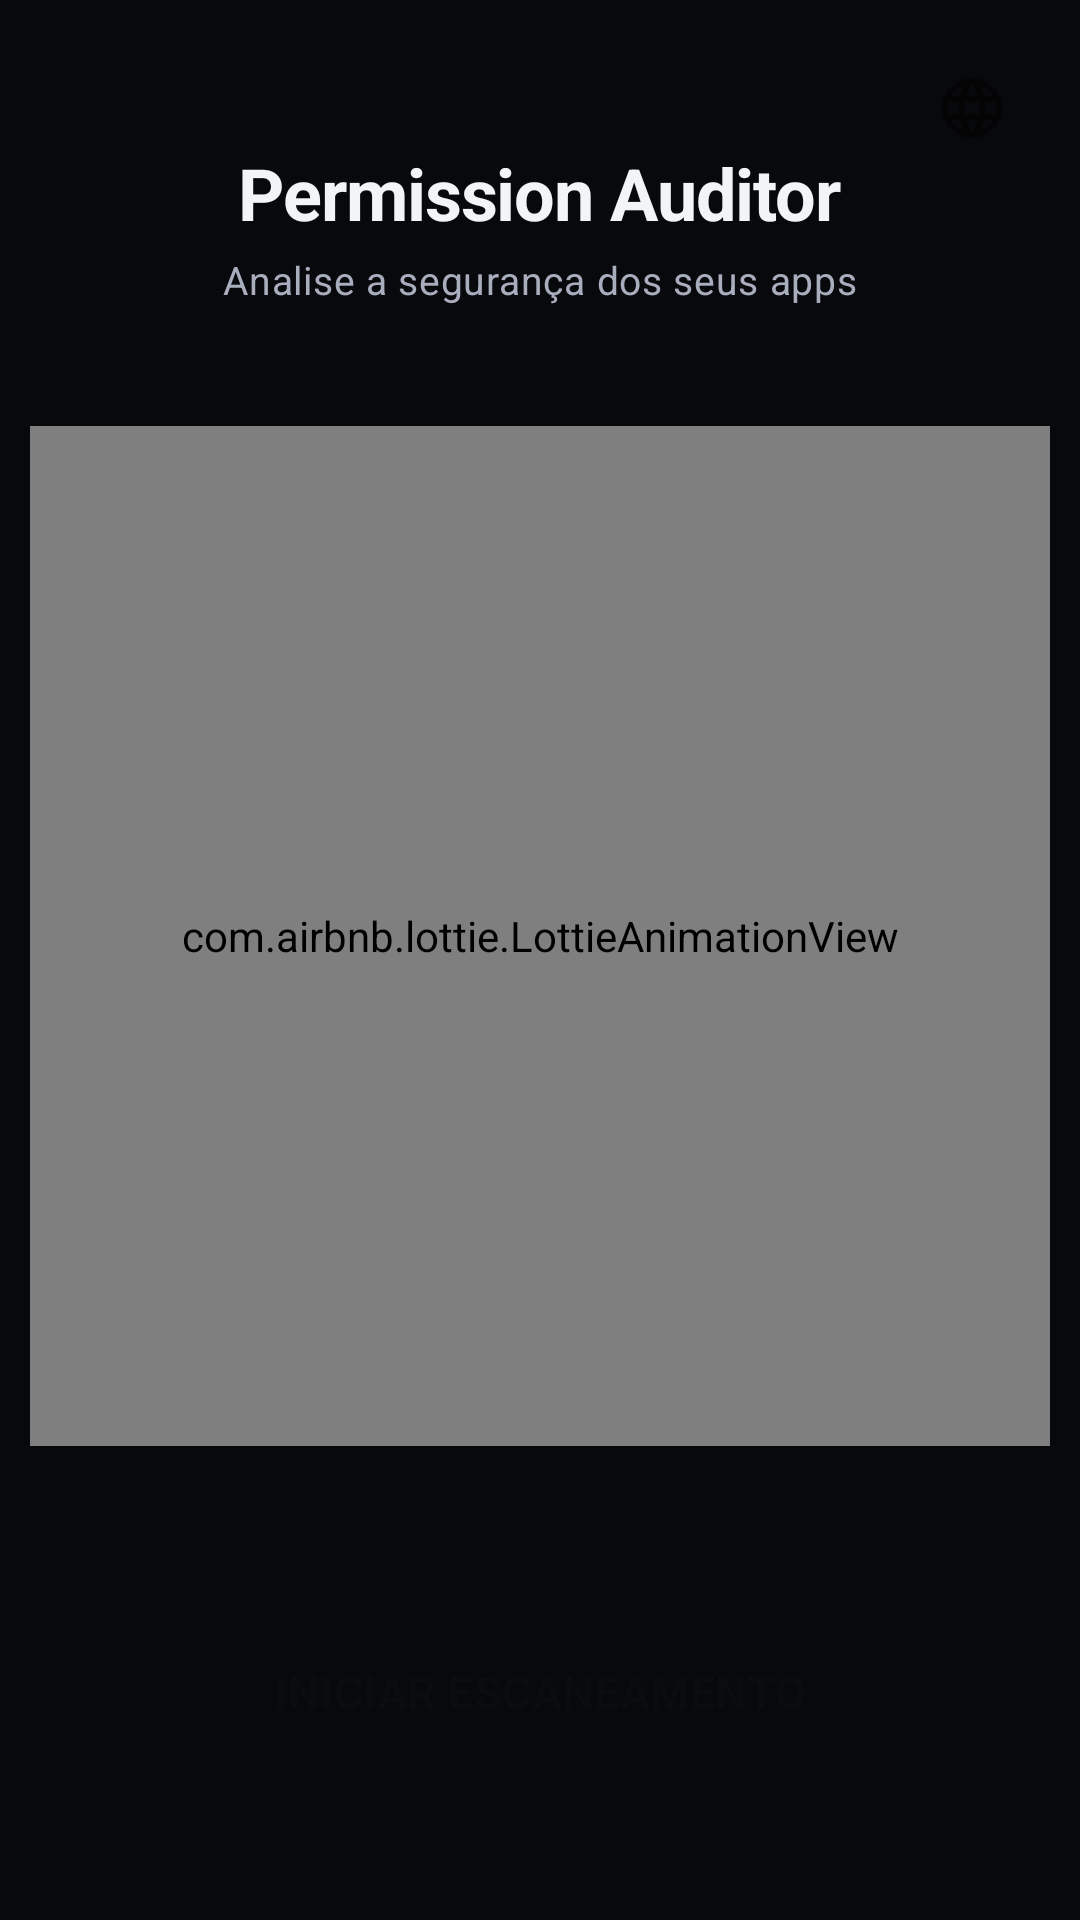

Reconstruct the res/layout file that produces this screen, plus the resources it refers to.
<!-- AndroidManifest.xml: application theme Theme.PermissionAuditor -->
<!-- res/layout/fragment_scan.xml -->
<?xml version="1.0" encoding="utf-8"?>
<androidx.constraintlayout.widget.ConstraintLayout
    xmlns:android="http://schemas.android.com/apk/res/android"
    xmlns:app="http://schemas.android.com/apk/res-auto"
    android:layout_width="match_parent"
    android:layout_height="match_parent"
    android:background="@color/bg_0">

    
    <ImageButton
        android:id="@+id/ib_language"
        android:layout_width="40dp"
        android:layout_height="40dp"
        android:background="?attr/selectableItemBackgroundBorderless"
        android:src="@drawable/ic_language"
        android:contentDescription="@string/language_select_title"
        android:padding="8dp"
        app:layout_constraintTop_toTopOf="parent"
        app:layout_constraintEnd_toEndOf="parent"
        android:layout_marginTop="@dimen/s_4"
        android:layout_marginEnd="@dimen/s_4" />

    
    <TextView
        android:id="@+id/tv_title"
        style="@style/TextAppearance.PA.H1"
        android:layout_width="wrap_content"
        android:layout_height="wrap_content"
        android:text="@string/scan_title"
        app:layout_constraintTop_toTopOf="parent"
        app:layout_constraintStart_toStartOf="parent"
        app:layout_constraintEnd_toEndOf="parent"
        android:layout_marginTop="@dimen/s_9" />

    <TextView
        android:id="@+id/tv_subtitle"
        style="@style/TextAppearance.PA.Small"
        android:layout_width="wrap_content"
        android:layout_height="wrap_content"
        android:text="@string/scan_subtitle"
        app:layout_constraintTop_toBottomOf="@id/tv_title"
        app:layout_constraintStart_toStartOf="parent"
        app:layout_constraintEnd_toEndOf="parent"
        android:layout_marginTop="@dimen/s_1" />

    
    <com.airbnb.lottie.LottieAnimationView
        android:id="@+id/scan_animation"
        android:layout_width="340dp"
        android:layout_height="340dp"
        app:layout_constraintTop_toBottomOf="@id/tv_subtitle"
        app:layout_constraintStart_toStartOf="parent"
        app:layout_constraintEnd_toEndOf="parent"
        android:layout_marginTop="@dimen/s_8"
        app:lottie_rawRes="@raw/scan_pulse"
        app:lottie_loop="true"
        app:lottie_autoPlay="true" />

    
    <TextView
        android:id="@+id/tv_status"
        style="@style/TextAppearance.PA.Body"
        android:layout_width="wrap_content"
        android:layout_height="wrap_content"
        android:text=""
        android:textColor="@color/brand_500"
        app:layout_constraintTop_toBottomOf="@id/scan_animation"
        app:layout_constraintStart_toStartOf="parent"
        app:layout_constraintEnd_toEndOf="parent"
        android:layout_marginTop="@dimen/s_4" />

    
    <TextView
        android:id="@+id/tv_current_app"
        style="@style/TextAppearance.PA.Small"
        android:layout_width="0dp"
        android:layout_height="wrap_content"
        android:gravity="center"
        android:ellipsize="end"
        android:maxLines="1"
        android:visibility="gone"
        app:layout_constraintTop_toBottomOf="@id/tv_status"
        app:layout_constraintStart_toStartOf="parent"
        app:layout_constraintEnd_toEndOf="parent"
        android:layout_marginTop="@dimen/s_1"
        android:layout_marginStart="@dimen/s_7"
        android:layout_marginEnd="@dimen/s_7" />

    
    <ProgressBar
        android:id="@+id/progress_scan"
        style="@style/Widget.AppCompat.ProgressBar.Horizontal"
        android:layout_width="0dp"
        android:layout_height="wrap_content"
        android:max="100"
        android:progressTint="@color/brand_500"
        android:progressBackgroundTint="@color/bg_3"
        android:visibility="gone"
        app:layout_constraintTop_toBottomOf="@id/tv_current_app"
        app:layout_constraintStart_toStartOf="parent"
        app:layout_constraintEnd_toEndOf="parent"
        android:layout_marginTop="@dimen/s_3"
        android:layout_marginStart="@dimen/s_7"
        android:layout_marginEnd="@dimen/s_7" />

    
    <Button
        android:id="@+id/btn_start_scan"
        style="@style/Widget.PA.Button.Primary"
        android:layout_width="0dp"
        android:layout_height="@dimen/h_button_lg"
        android:text="@string/btn_start_scan"
        android:textSize="@dimen/t_body"
        app:layout_constraintBottom_toBottomOf="parent"
        app:layout_constraintStart_toStartOf="parent"
        app:layout_constraintEnd_toEndOf="parent"
        android:layout_marginBottom="@dimen/s_9"
        android:layout_marginStart="@dimen/s_7"
        android:layout_marginEnd="@dimen/s_7" />

</androidx.constraintlayout.widget.ConstraintLayout>
<!-- resources referenced by this layout -->
<resources>
  <color name="bg_0">#FF08090C</color>
  <color name="bg_3">#FF232834</color>
  <color name="brand_500">#FF22D3EE</color>
  <dimen name="h_button_lg">56dp</dimen>
  <dimen name="s_1">4dp</dimen>
  <dimen name="s_3">12dp</dimen>
  <dimen name="s_4">16dp</dimen>
  <dimen name="s_7">32dp</dimen>
  <dimen name="s_8">40dp</dimen>
  <dimen name="s_9">48dp</dimen>
  <dimen name="t_body">15sp</dimen>
  <string name="btn_start_scan">INICIAR ESCANEAMENTO</string>
  <string name="language_select_title">Idioma</string>
  <string name="scan_subtitle">Analise a segurança dos seus apps</string>
  <string name="scan_title">Permission Auditor</string>
  <style name="TextAppearance.PA.Body" parent="TextAppearance.MaterialComponents.Body1">
          <item name="android:textSize">@dimen/t_body</item>
          <item name="android:textColor">@color/text_primary</item>
      </style>
  <style name="TextAppearance.PA.H1" parent="TextAppearance.MaterialComponents.Headline5">
          <item name="android:textSize">@dimen/t_h1</item>
          <item name="android:textStyle">bold</item>
          <item name="android:textColor">@color/text_primary</item>
          <item name="android:letterSpacing">-0.015</item>
      </style>
  <style name="TextAppearance.PA.Small" parent="TextAppearance.MaterialComponents.Body2">
          <item name="android:textSize">@dimen/t_small</item>
          <item name="android:textColor">@color/text_secondary</item>
      </style>
  <style name="Widget.PA.Button.Primary" parent="Widget.MaterialComponents.Button">
          <item name="android:minHeight">@dimen/h_button_lg</item>
          <item name="cornerRadius">@dimen/r_md</item>
          <item name="backgroundTint">@color/brand_500</item>
          <item name="android:textColor">@color/text_inverse</item>
          <item name="android:textAllCaps">false</item>
          <item name="android:textStyle">bold</item>
          <item name="android:letterSpacing">0.01</item>
      </style>
  <color name="text_primary">#FFF2F4F8</color>
  <dimen name="t_h1">24sp</dimen>
  <dimen name="t_small">13sp</dimen>
  <color name="text_secondary">#FFA8AEBD</color>
  <dimen name="r_md">14dp</dimen>
  <color name="text_inverse">#FF0A0C10</color>
  <color name="brand_600">#FF06B6D4</color>
  <color name="brand_300">#FF67E8F9</color>
  <color name="bg_2">#FF181C25</color>
  <color name="risk_high">#FFF43F5E</color>
  <style name="ShapeAppearance.PA.Small" parent="ShapeAppearance.MaterialComponents.SmallComponent">
          <item name="cornerFamily">rounded</item>
          <item name="cornerSize">@dimen/r_sm</item>
      </style>
  <style name="ShapeAppearance.PA.Medium" parent="ShapeAppearance.MaterialComponents.MediumComponent">
          <item name="cornerFamily">rounded</item>
          <item name="cornerSize">@dimen/r_md</item>
      </style>
  <style name="ShapeAppearance.PA.Large" parent="ShapeAppearance.MaterialComponents.LargeComponent">
          <item name="cornerFamily">rounded</item>
          <item name="cornerSize">@dimen/r_lg</item>
      </style>
  <dimen name="r_sm">10dp</dimen>
  <dimen name="r_lg">20dp</dimen>
</resources>
